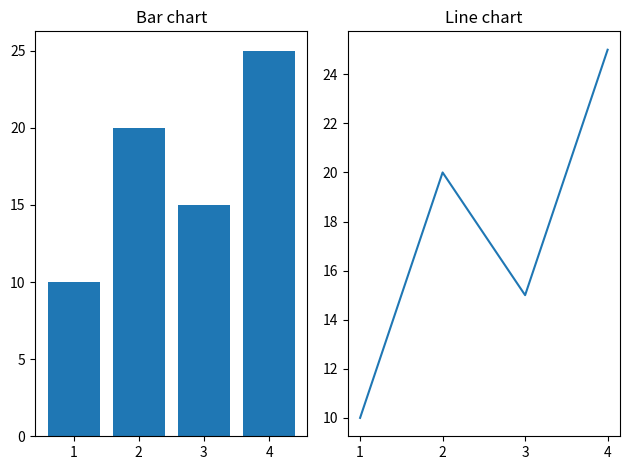

Recreate this plot in Python.
# plt.subplot(nrows,ncolumns,index)

import matplotlib.pyplot as plt

x = [1,2,3,4]
y = [10,20,15,25]

plt.subplot(1,2,2)
plt.plot(x,y)
plt.title('Line chart')

plt.subplot(1,2,1)
plt.bar(x,y)
plt.title('Bar chart')

plt.tight_layout()
plt.show()
